Run: headless pygame with SDL's dummy video driver; simulated clock (each Clock.tick advances the game by its frame time, no real sleeping); random seed 0; keys injected as events and as key.get_pressed() state; mouse plan: one left click at the window centre at the start of phase 2, then a move to the lower-right quarter at the start of phase 3; restart key R tapped at the start of phases 3 and 4.
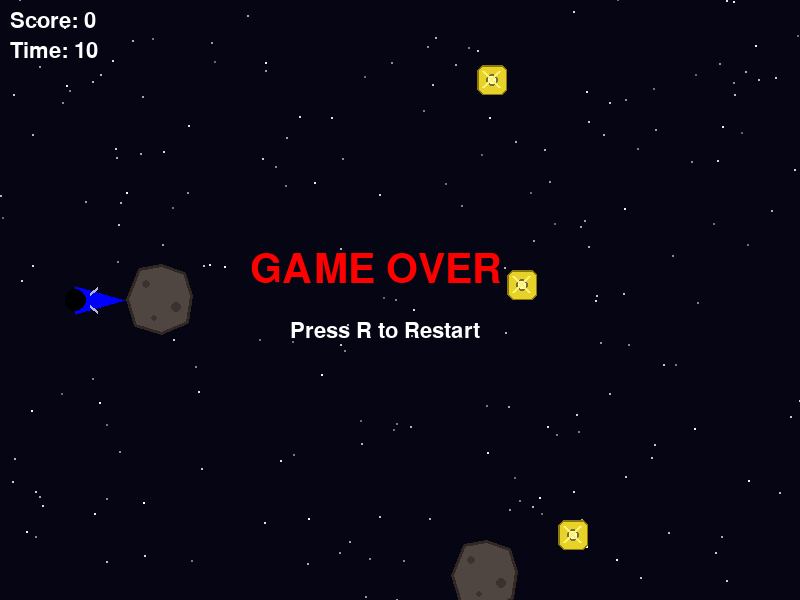
Frame 1 of 4 · flips 1–60 · no input
Frame 2 of 4 · flips 61–180 · clicked the window centre · tapped SPACE, RETURN · held RIGHT (→), D · screen unchanged from frame 1, image omitted
Frame 3 of 4 · flips 181–300 · moved the mouse to the lower-right quarter · tapped R · held DOWN (↓), S · screen unchanged from frame 2, image omitted
Frame 4 of 4 · flips 301–420 · tapped R · held LEFT (←), A, UP (↑), W · screen unchanged from frame 3, image omitted

The pygame program that drew these frames:

import pygame
import random
import math
import sys

pygame.init()

# Window
WIDTH, HEIGHT = 800, 600
screen = pygame.display.set_mode((WIDTH, HEIGHT))
pygame.display.set_caption("Space Escape Game")

clock = pygame.time.Clock()
font = pygame.font.SysFont(None, 32)
big_font = pygame.font.SysFont(None, 60)

# Player composite geometry
x, y = 100, HEIGHT // 2
body_size = 50
head_size = 20
speed = 5
player_color = (0, 0, 255)
head_color = (0, 0, 0)  # starts black
angle = 0
scale = 1.0
head_glow_time = 0  # duration of glow effect

# Guards and keys
num_guards = 2
num_keys = 3
guards = []
keys = []

# Game state
score = 0
game_over = False
level_time_left = 10.0  # seconds per level

# Starfield for space background
stars = [(random.randint(0, WIDTH), random.randint(0, HEIGHT), random.randint(100, 255)) for _ in range(200)]

def draw_starfield(surface):
    
    for sx, sy, brightness in stars:
        pygame.draw.circle(surface, (brightness, brightness, brightness), (sx, sy), 1)

def all_keys_collected():
    return all(k["collected"] for k in keys) 

def generate_level():
    global guards, keys, level_time_left
    guards = [{"x": random.randint(150, WIDTH-150), 
               "y": random.randint(50, HEIGHT-50), 
               "dir": random.choice([-2, 2])} for _ in range(num_guards)]
    keys.clear()
    for _ in range(num_keys):
        keys.append({
            "x": random.randint(50, WIDTH-50),
            "y": random.randint(50, HEIGHT-50),
            "collected": False
        })
    level_time_left = 10.0

def reset_player():
    global x, y, player_color, head_color, angle, scale, head_glow_time
    x, y = 100, HEIGHT // 2
    angle = 0
    scale = 1.0
    player_color = (0, 0, 255)
    head_color = (0, 0, 0)
    head_glow_time = 0

def draw_composite_player(surface, cx, cy, angle, scale, body_color, head_color):
    # Simple spaceship: triangle body + small fins + engine glow
    ship_len = body_size * 1.0 * scale
    ship_w = body_size * 0.8 * scale

    surf_w = int(ship_len * 1.4)
    surf_h = int(ship_w * 1.6)
    surf = pygame.Surface((surf_w, surf_h), pygame.SRCALPHA)
    cx_local, cy_local = surf_w // 2, surf_h // 2

    nose = (cx_local + ship_len * 0.5, cy_local)
    tail_top = (cx_local - ship_len * 0.5, cy_local - ship_w * 0.35)
    tail_bottom = (cx_local - ship_len * 0.5, cy_local + ship_w * 0.35)

    # Main body (triangle)
    pygame.draw.polygon(surf, body_color, [nose, tail_top, tail_bottom])

    # Side fins
    fin_offset = ship_len * 0.05
    fin_span = ship_w * 0.6
    pygame.draw.line(surf, (180, 180, 220), (cx_local - fin_offset, cy_local - fin_span / 2), (cx_local - ship_len * 0.2, cy_local - ship_w * 0.15), 3)
    pygame.draw.line(surf, (180, 180, 220), (cx_local - fin_offset, cy_local + fin_span / 2), (cx_local - ship_len * 0.2, cy_local + ship_w * 0.15), 3)

    # Engine glow at tail
    glow_radius = int(body_size * 0.22 * scale)
    pygame.draw.circle(surf, head_color, (int(cx_local - ship_len * 0.5), cy_local), glow_radius)

    rotated_surf = pygame.transform.rotate(surf, math.degrees(angle))
    rect = rotated_surf.get_rect(center=(cx, cy))
    surface.blit(rotated_surf, rect.topleft)

def player_rect():
    size = body_size * scale
    return pygame.Rect(x - size/2, y - size/2, size, size)

def guard_rect(g):
    return pygame.Rect(g["x"], g["y"], body_size, body_size)

def key_rect(k):
    return pygame.Rect(k["x"], k["y"], 30, 30)

def draw_space_part(surface, k):
    size = 30
    x0, y0 = k["x"], k["y"]
    cx, cy = x0 + size // 2, y0 + size // 2
    part_surf = pygame.Surface((size, size), pygame.SRCALPHA)

    # Base plate with beveled corners
    plate = [(5, 0), (size-6, 0), (size-1, 5), (size-1, size-6), (size-6, size-1), (5, size-1), (0, size-6), (0, 5)]
    pygame.draw.polygon(part_surf, (230, 210, 40), plate)
    pygame.draw.polygon(part_surf, (140, 120, 10), plate, width=2)

    # Central bolt
    pygame.draw.circle(part_surf, (255, 255, 180), (size//2, size//2), 6)
    pygame.draw.circle(part_surf, (120, 110, 60), (size//2, size//2), 6, width=2)

    # Diagonal struts
    pygame.draw.line(part_surf, (255, 240, 120), (6, size-8), (size-8, 6), 3)
    pygame.draw.line(part_surf, (255, 240, 120), (6, 6), (size-8, size-8), 3)

    surface.blit(part_surf, (x0, y0))

def draw_asteroid(surface, g):
    size = int(body_size * 1.5)
    x0, y0 = g["x"], g["y"]
    rock_surf = pygame.Surface((size, size), pygame.SRCALPHA)
    
    # Jagged asteroid shape
    points = [
        (size * 0.2, size * 0.1),
        (size * 0.5, size * 0.05),
        (size * 0.8, size * 0.15),
        (size * 0.9, size * 0.45),
        (size * 0.85, size * 0.8),
        (size * 0.5, size * 0.95),
        (size * 0.15, size * 0.85),
        (size * 0.05, size * 0.5),
    ]
    
    # Dark rocky color
    pygame.draw.polygon(rock_surf, (80, 70, 65), points)
    pygame.draw.polygon(rock_surf, (50, 40, 35), points, width=3)
    
    # Crater-like shadows
    pygame.draw.circle(rock_surf, (60, 50, 45), (int(size * 0.3), int(size * 0.3)), 4)
    pygame.draw.circle(rock_surf, (60, 50, 45), (int(size * 0.7), int(size * 0.6)), 5)
    pygame.draw.circle(rock_surf, (60, 50, 45), (int(size * 0.4), int(size * 0.75)), 3)
    
    surface.blit(rock_surf, (x0, y0))

# First level
generate_level()

running = True
while running:
    dt = clock.tick(60) / 1000.0
    screen.fill((5, 5, 20))  # Deep space dark background
    draw_starfield(screen)  # Draw stars
    
    for event in pygame.event.get():
        if event.type == pygame.QUIT:
            running = False

    keys_pressed = pygame.key.get_pressed()
    mouse_buttons = pygame.mouse.get_pressed()

    if not game_over:
        # Movement (arrows/WASD or hold left mouse to steer)
        if keys_pressed[pygame.K_LEFT]: x -= speed
        if keys_pressed[pygame.K_RIGHT]: x += speed
        if keys_pressed[pygame.K_UP]: y -= speed
        if keys_pressed[pygame.K_DOWN]: y += speed

        if mouse_buttons[0]:
            x, y = pygame.mouse.get_pos() # allow player to use mouse

        # Scaling
        if keys_pressed[pygame.K_w]: scale += 0.01
        if keys_pressed[pygame.K_s]: scale = max(0.5, scale - 0.01)

        # Rotation
        if keys_pressed[pygame.K_q]: angle -= 0.03
        if keys_pressed[pygame.K_e]: angle += 0.03

        # Keep inside screen
        size_scaled = body_size * scale
        x = max(size_scaled/2, min(WIDTH - size_scaled/2, x))
        y = max(size_scaled/2, min(HEIGHT - size_scaled/2, y))

        # Move guards
        for g in guards:
            g["x"] += g["dir"]
            if g["x"] < 50 or g["x"] > WIDTH - 100:
                g["dir"] *= -1

        # Collision with guards
        for g in guards:
            if player_rect().colliderect(guard_rect(g)):
                game_over = True

        # Collision with keys (apples)
        for k in keys:
            if not k["collected"] and player_rect().colliderect(key_rect(k)):
                k["collected"] = True
                score += 50
                head_glow_time = 30  # glow for 30 frames
                scale *= 1.23  # grow by 1.23×

        # Glow countdown
        if head_glow_time > 0:
            head_color = (0, 255, 255)  # bright blue light
            head_glow_time -= 1
        else:
            head_color = (0, 0, 0)  # back to black

        # Level timer countdown
        level_time_left = max(0.0, level_time_left - dt)
        if level_time_left <= 0.0:
            game_over = True

        # Advance when all keys are collected (no exit square)
        if all_keys_collected():
            score += 100
            reset_player()
            generate_level()


    # Draw keys
    for k in keys:
        if not k["collected"]:
            draw_space_part(screen, k)

    # Draw guards as asteroids
    for g in guards:
        draw_asteroid(screen, g)

    # Draw composite player
    draw_composite_player(screen, x, y, angle, scale, player_color, head_color)

    # HUD
    hud = font.render(f"Score: {score}", True, (255, 255, 255))
    timer = font.render(f"Time: {int(math.ceil(level_time_left))}", True, (255, 255, 255))
    screen.blit(hud, (10, 10))
    screen.blit(timer, (10, 40))

    # Game Over
    if game_over:
        text = big_font.render("GAME OVER", True, (255, 0, 0))
        info = font.render("Press R to Restart", True, (255, 255, 255))
        screen.blit(text, (WIDTH//2 - 150, HEIGHT//2 - 50))
        screen.blit(info, (WIDTH//2 - 110, HEIGHT//2 + 20))
        if keys_pressed[pygame.K_r]:
            score = 0
            game_over = False
            reset_player()
            generate_level()

    pygame.display.flip()

pygame.quit()
sys.exit()
